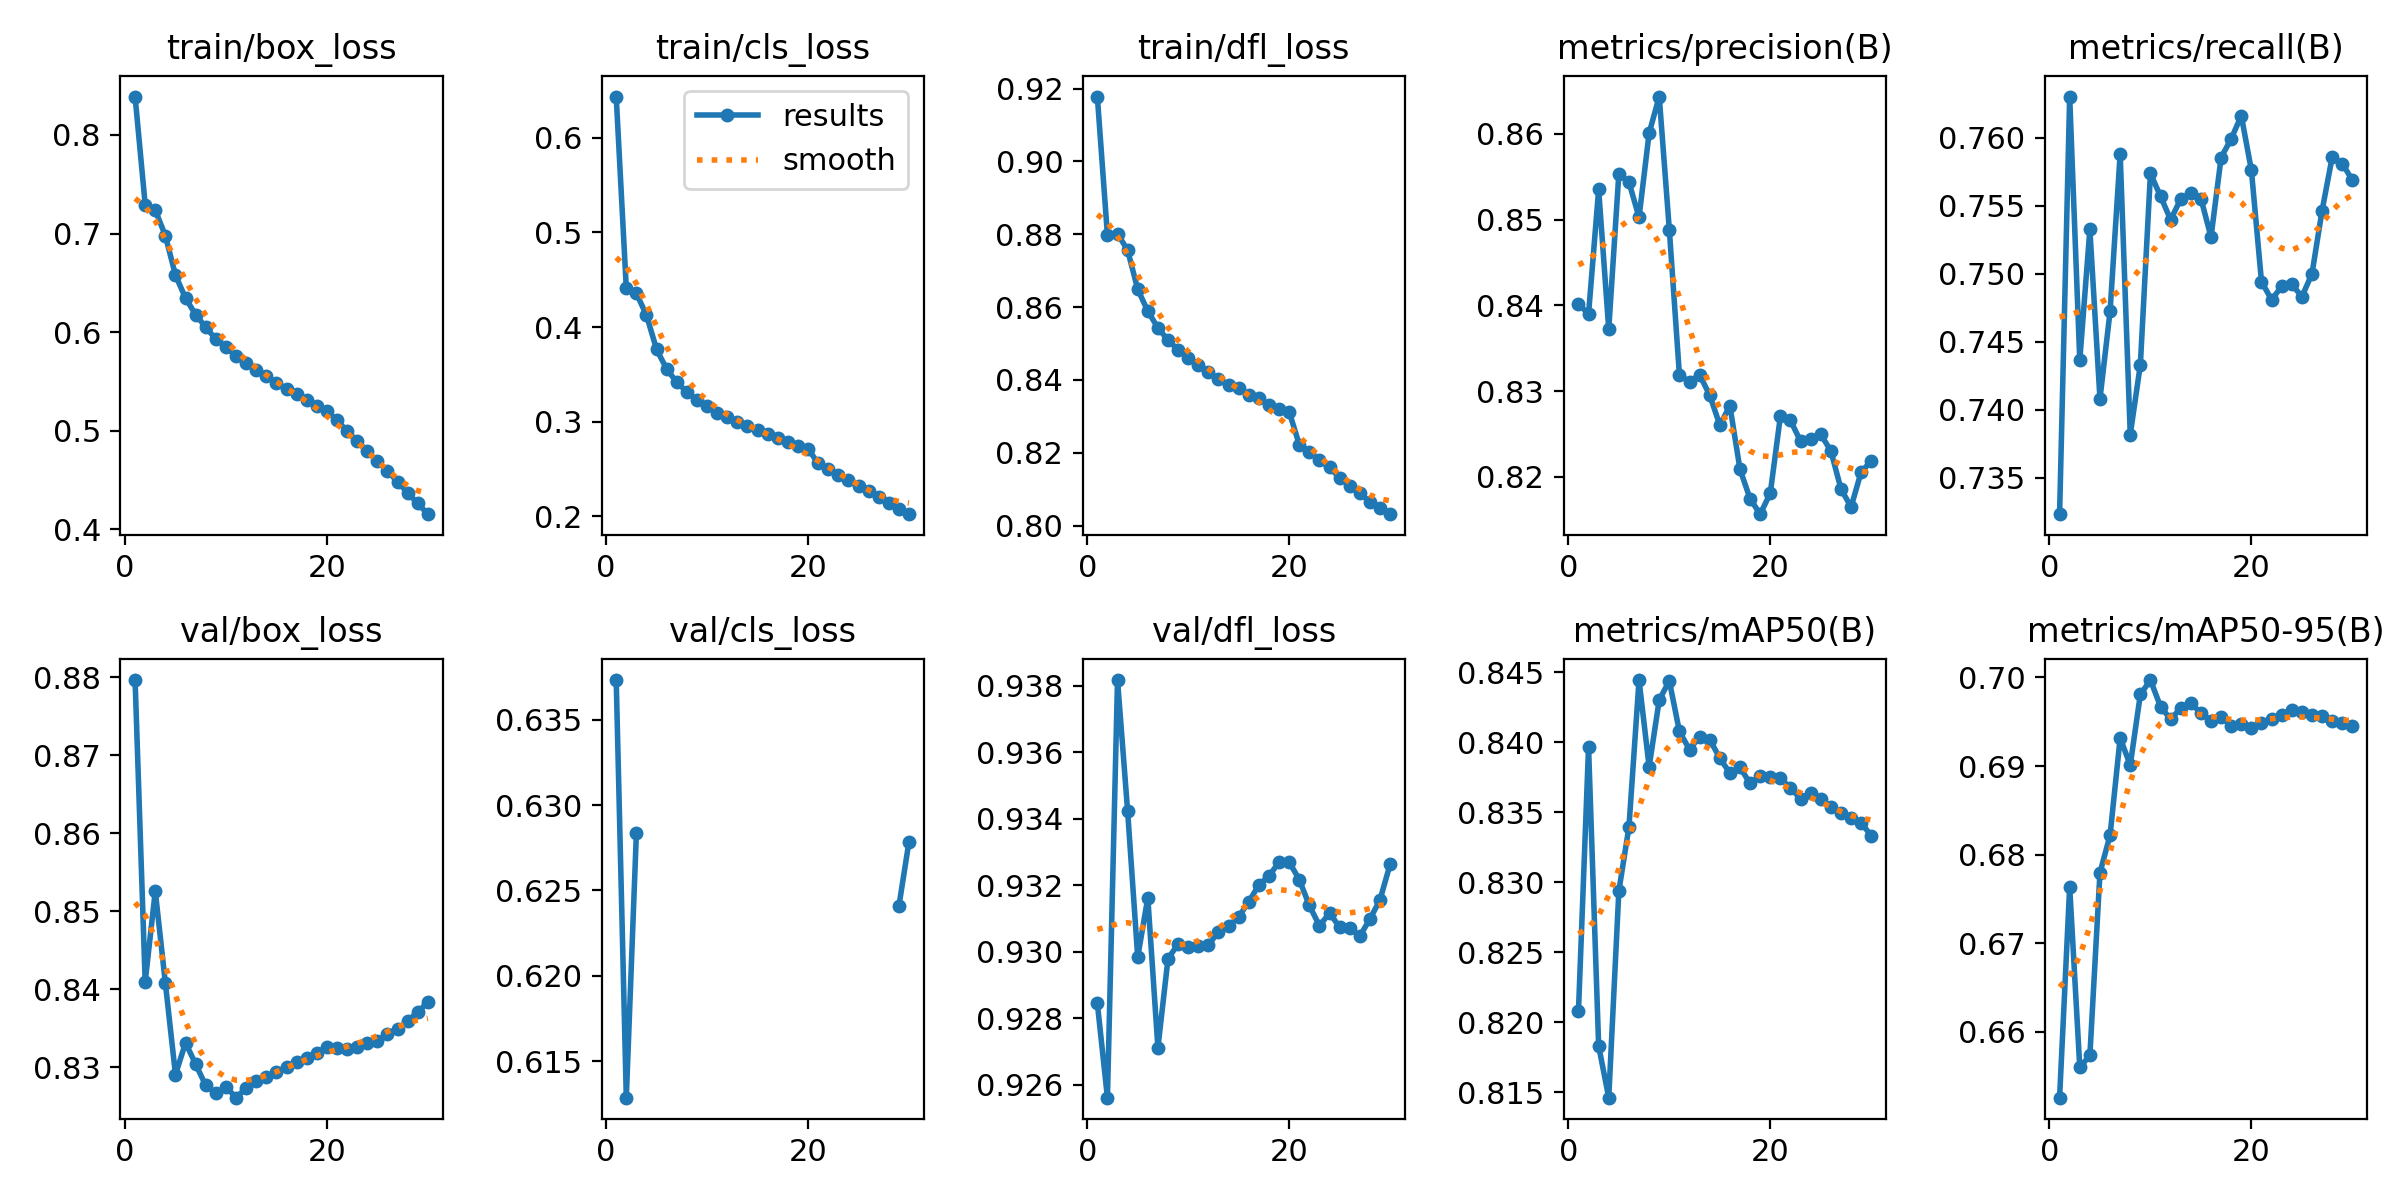

The data file committed next to this chart (first rows):
epoch, time, train/box_loss, train/cls_loss, train/dfl_loss, metrics/precision(B), metrics/recall(B), metrics/mAP50(B), metrics/mAP50-95(B), val/box_loss, val/cls_loss, val/dfl_loss, lr/pg0, lr/pg1, lr/pg2
1, 1378, 0.8389, 0.6435, 0.9178, 0.8402, 0.7323, 0.8208, 0.6526, 0.8797, 0.6373, 0.9284, 0.003331, 0.003331, 0.003331
2, 2732, 0.7293, 0.4408, 0.8797, 0.839, 0.763, 0.8396, 0.6764, 0.8409, 0.6129, 0.9256, 0.006445, 0.006445, 0.006445
3, 4090, 0.7236, 0.4357, 0.8802, 0.8535, 0.7436, 0.8183, 0.656, 0.8526, 0.6284, 0.9382, 0.009338, 0.009338, 0.009338
4, 5443, 0.6978, 0.4125, 0.8756, 0.8372, 0.7532, 0.8146, 0.6573, 0.8408, inf, 0.9342, 0.00901, 0.00901, 0.00901
5, 6795, 0.6578, 0.3764, 0.8649, 0.8554, 0.7408, 0.8294, 0.678, 0.829, inf, 0.9298, 0.00868, 0.00868, 0.00868
6, 8147, 0.6344, 0.3556, 0.8589, 0.8544, 0.7472, 0.8339, 0.6822, 0.8331, inf, 0.9316, 0.00835, 0.00835, 0.00835
7, 9502, 0.6178, 0.3418, 0.8543, 0.8503, 0.7588, 0.8444, 0.6932, 0.8304, inf, 0.9271, 0.00802, 0.00802, 0.00802
8, 10853, 0.605, 0.3316, 0.8509, 0.8601, 0.7382, 0.8382, 0.6901, 0.8276, inf, 0.9298, 0.00769, 0.00769, 0.00769
9, 12204, 0.5929, 0.3228, 0.8483, 0.8644, 0.7433, 0.843, 0.6981, 0.8266, inf, 0.9302, 0.00736, 0.00736, 0.00736
10, 13556, 0.5847, 0.3166, 0.8461, 0.8488, 0.7574, 0.8444, 0.6997, 0.8275, inf, 0.9301, 0.00703, 0.00703, 0.00703
11, 14908, 0.5756, 0.3092, 0.8442, 0.8319, 0.7557, 0.8408, 0.6967, 0.8261, inf, 0.9302, 0.0067, 0.0067, 0.0067
12, 16260, 0.5689, 0.305, 0.8422, 0.8311, 0.754, 0.8395, 0.6953, 0.8273, inf, 0.9302, 0.00637, 0.00637, 0.00637
13, 17611, 0.5615, 0.3, 0.8402, 0.8319, 0.7555, 0.8404, 0.6965, 0.8283, inf, 0.9306, 0.00604, 0.00604, 0.00604
14, 18962, 0.5551, 0.2952, 0.8387, 0.8295, 0.7559, 0.8402, 0.6971, 0.8287, inf, 0.9308, 0.00571, 0.00571, 0.00571
15, 20314, 0.5488, 0.2912, 0.8377, 0.826, 0.7555, 0.8389, 0.696, 0.8293, inf, 0.9311, 0.00538, 0.00538, 0.00538
16, 21664, 0.5425, 0.2869, 0.8359, 0.8283, 0.7527, 0.8378, 0.6951, 0.83, inf, 0.9315, 0.00505, 0.00505, 0.00505
17, 23015, 0.5373, 0.2832, 0.835, 0.8209, 0.7585, 0.8382, 0.6956, 0.8306, inf, 0.932, 0.00472, 0.00472, 0.00472
18, 24366, 0.5309, 0.2791, 0.833, 0.8174, 0.7599, 0.837, 0.6945, 0.8312, inf, 0.9323, 0.00439, 0.00439, 0.00439
19, 25718, 0.5251, 0.2749, 0.8321, 0.8156, 0.7616, 0.8376, 0.6947, 0.8318, inf, 0.9327, 0.00406, 0.00406, 0.00406
20, 27068, 0.5201, 0.2716, 0.8313, 0.8181, 0.7576, 0.8375, 0.6943, 0.8325, inf, 0.9327, 0.00373, 0.00373, 0.00373
21, 28397, 0.5106, 0.256, 0.8223, 0.827, 0.7494, 0.8374, 0.6949, 0.8324, inf, 0.9322, 0.0034, 0.0034, 0.0034
22, 29720, 0.4998, 0.2501, 0.8202, 0.8266, 0.7481, 0.8367, 0.6953, 0.8323, inf, 0.9314, 0.00307, 0.00307, 0.00307
23, 31044, 0.4896, 0.2442, 0.8179, 0.8242, 0.7491, 0.836, 0.6958, 0.8326, inf, 0.9308, 0.00274, 0.00274, 0.00274
24, 32370, 0.4794, 0.2389, 0.816, 0.8244, 0.7492, 0.8364, 0.6963, 0.8331, inf, 0.9312, 0.00241, 0.00241, 0.00241
25, 33692, 0.4689, 0.2325, 0.8131, 0.825, 0.7483, 0.836, 0.6961, 0.8334, inf, 0.9307, 0.00208, 0.00208, 0.00208
26, 35016, 0.4592, 0.2271, 0.811, 0.823, 0.75, 0.8354, 0.6958, 0.8343, inf, 0.9307, 0.00175, 0.00175, 0.00175
27, 36340, 0.4483, 0.2208, 0.809, 0.8186, 0.7546, 0.835, 0.6956, 0.8349, inf, 0.9305, 0.00142, 0.00142, 0.00142
28, 37667, 0.4371, 0.2146, 0.8064, 0.8165, 0.7585, 0.8346, 0.6951, 0.8359, inf, 0.931, 0.00109, 0.00109, 0.00109
29, 38991, 0.4263, 0.2081, 0.8047, 0.8206, 0.7581, 0.8342, 0.6948, 0.837, 0.6241, 0.9316, 0.00076, 0.00076, 0.00076
30, 40316, 0.4154, 0.2024, 0.8031, 0.8218, 0.7569, 0.8333, 0.6946, 0.8383, 0.6279, 0.9326, 0.00043, 0.00043, 0.00043
